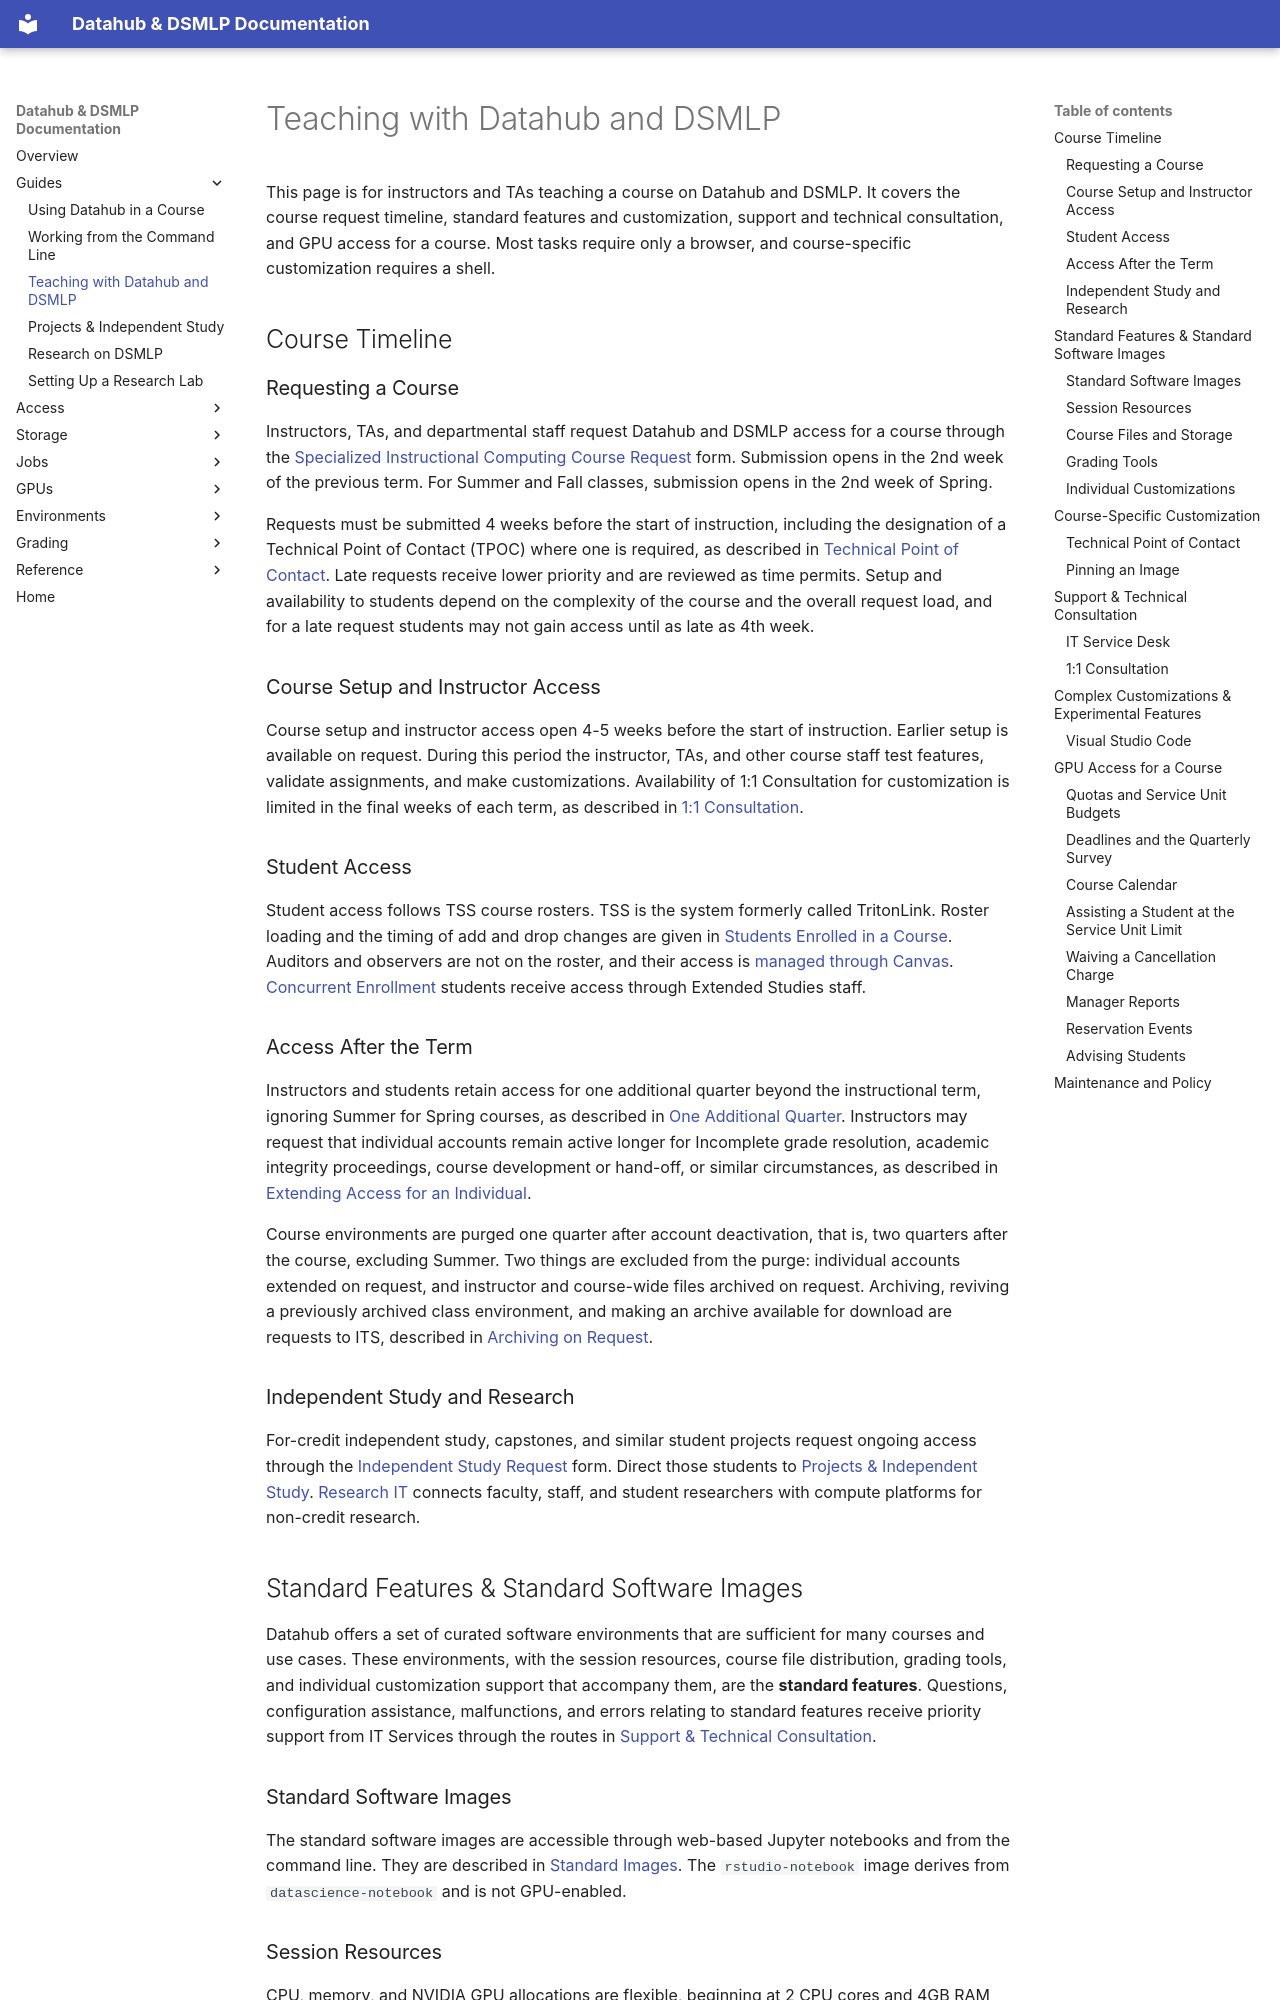

repository: ucsd-ets/dsmlp-docs-public · page: instructor-or-ta/index.html · generator: mkdocs

# Teaching with Datahub and DSMLP

This page is for instructors and TAs teaching a course on Datahub and DSMLP. It
covers the course request timeline, standard features and customization,
support and technical consultation, and GPU access for a course. Most tasks
require only a browser, and course-specific customization requires a shell.

## Course Timeline

### Requesting a Course

Instructors, TAs, and departmental staff request Datahub and DSMLP access for a
course through the
[Specialized Instructional Computing Course Request](https://support.ucsd.edu/its?id=sc_cat_item_guide&sys_id=dc1afcd51b152910484f968f034bcb8b&sysparm_category=90e152651b19a910484f968f034bcbf0)
form. Submission opens in the 2nd week of the previous term. For Summer and Fall
classes, submission opens in the 2nd week of Spring.

Requests must be submitted 4 weeks before the start of instruction, including
the designation of a Technical Point of Contact (TPOC) where one is required, as
described in [Technical Point of Contact](#technical-point-of-contact). Late
requests receive lower priority and are reviewed as time permits. Setup and
availability to students depend on the complexity of the course and the overall
request load, and for a late request students may not gain access until as late
as 4th week.

### Course Setup and Instructor Access

Course setup and instructor access open 4-5 weeks before the start of
instruction. Earlier setup is available on request. During this period the
instructor, TAs, and other course staff test features, validate assignments, and
make customizations. Availability of 1:1 Consultation for customization is
limited in the final weeks of each term, as described in
[1:1 Consultation](#11-consultation).

### Student Access

Student access follows TSS course rosters. TSS is the system formerly called
TritonLink. Roster loading and the timing of add and drop changes are given in
[Students Enrolled in a Course](access/when-access-starts-and-ends.md#students-enrolled-in-a-course).
Auditors and observers are not on the roster, and their access is
[managed through Canvas](https://support.ucsd.edu/services?id=kb_article_view&sysparm_article=KB0032124).
[Concurrent Enrollment](https://extendedstudies.ucsd.edu/student-resources/registration-policies-and-procedures/concurrent-enrollment)
students receive access through Extended Studies staff.

### Access After the Term

Instructors and students retain access for one additional quarter beyond the
instructional term, ignoring Summer for Spring courses, as described in
[One Additional Quarter](access/when-access-starts-and-ends.md#one-additional-quarter).
Instructors may request that individual accounts remain active longer for
Incomplete grade resolution, academic integrity proceedings, course development
or hand-off, or similar circumstances, as described in
[Extending Access for an Individual](access/when-access-starts-and-ends.md#extending-access-for-an-individual).

Course environments are purged one quarter after account deactivation, that is,
two quarters after the course, excluding Summer. Two things are excluded from
the purge: individual accounts extended on request, and instructor and
course-wide files archived on request. Archiving, reviving a previously
archived class environment, and making an archive available for download are
requests to ITS, described in
[Archiving on Request](access/when-access-starts-and-ends.md#archiving-on-request).

### Independent Study and Research

For-credit independent study, capstones, and similar student projects request
ongoing access through the
[Independent Study Request](https://go.ucsd.edu/2wc5gH0) form. Direct those
students to [Projects & Independent Study](student-project.md).
[Research IT](https://research-it.ucsd.edu/computing/index.html) connects
faculty, staff, and student researchers with compute platforms for non-credit
research.

## Standard Features & Standard Software Images

Datahub offers a set of curated software environments that are sufficient for
many courses and use cases. These environments, with the session resources,
course file distribution, grading tools, and individual customization support
that accompany them, are the **standard features**. Questions, configuration
assistance, malfunctions, and errors relating to standard features receive
priority support from IT Services through the routes in
[Support & Technical Consultation](#support--technical-consultation).
